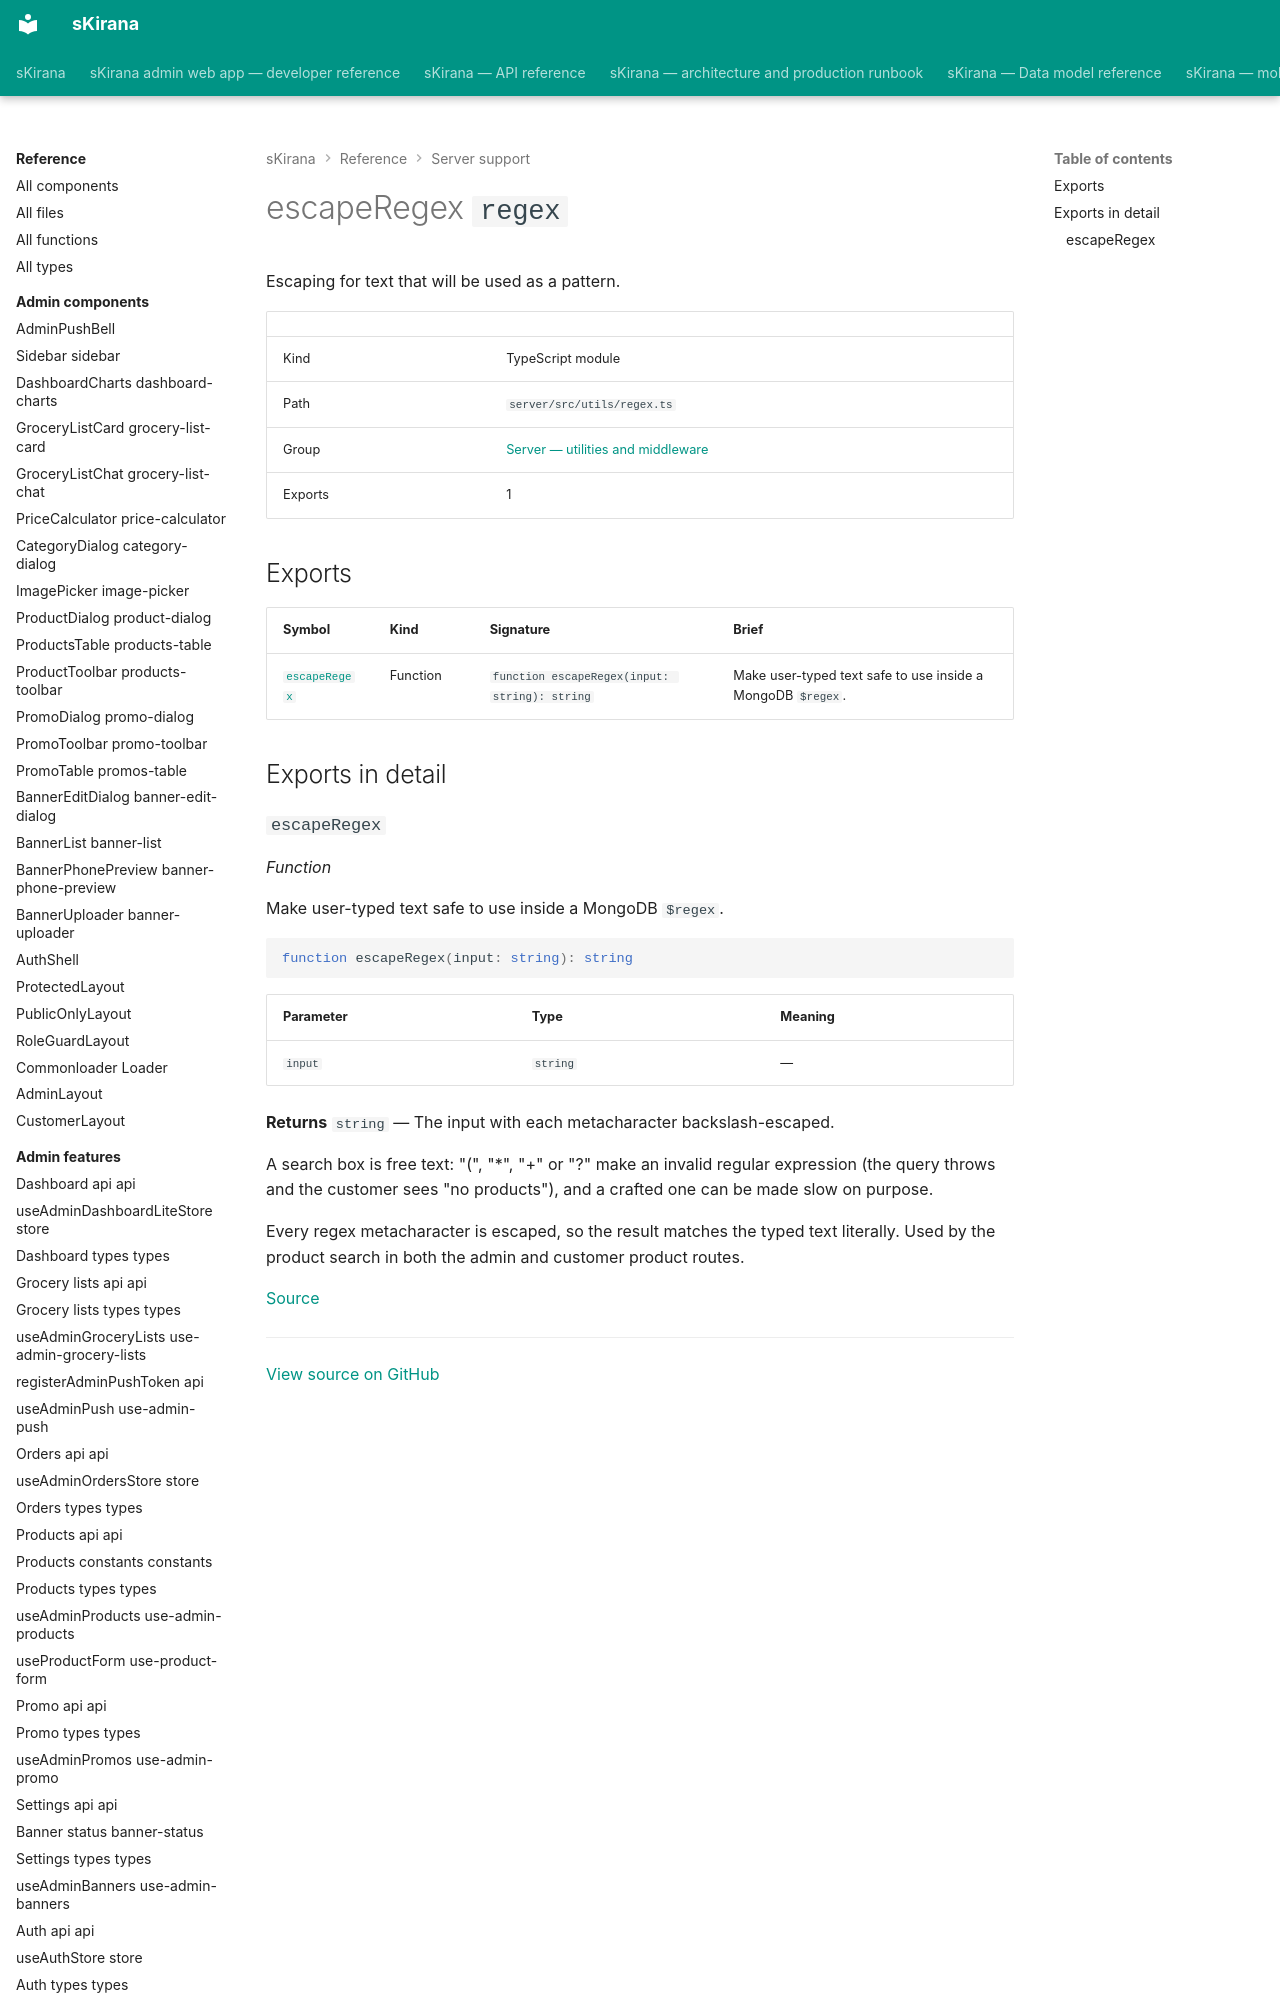

repository: shiv-anshu-gupta/TypeScriptProject · page: reference/server-support/utils-regex/index.html · generator: mkdocs

# escapeRegex `regex`

Escaping for text that will be used as a pattern.

|  |  |
|---|---|
| Kind | TypeScript module |
| Path | `server/src/utils/regex.ts` |
| Group | [Server — utilities and middleware](index.md) |
| Exports | 1 |
